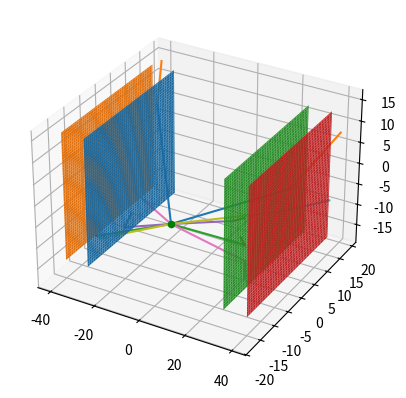

Python code for this plot:
# -*- coding: utf-8 -*-
"""
Created on Wed Feb  8 16:24:13 2023
@author: david
"""
import numpy as np
import matplotlib.pyplot as plt
import sympy as smp
from scipy import constants
import random


# Define the parameters of the basic simulation
source_energy = 662000 # eV
n_photons = 5 # Number of photons to simulate on the scattering crystal 1
m_photons = 5 # Number of photons to simulate on the scattering crystal 2


class KleinNishina:
    """Class that calculates a probability distribution from the Klein-Nishina
    equation. It can then turn it into polar and azimuthal scattering angles
    using this angle"""

    def __init__(self, E, no_of_points=10000):
        """Rearranges the Klein-Nishina distribution to form a cumulative probability
        distribution. Takes in the energy of the incident photon. Also takes in the
        no_of_points, which determines the number of possible angles that the 
        scattering angles can take. Increasing no_of_points increases execution
        time.
    
        Returns a cumulative density function and range of thetas, in order to 
        calculate scattering angles according to this distribution."""    
        self.E = E
        # Get alpha by dividing by the mass of the electron times c squared
        alp = (E * constants.e)/(constants.electron_mass * constants.c**2)       
        # Radius of electron
        r_e = 2.8179403262e-15       
        # Currently this works by actually performing the integral shown in
        # https://github.com/lukepolson/youtube_channel/blob/main/Python%20Metaphysics%20Series/vid30.ipynb
        # every single time. This is very inefficient but I haven't found a way to
        # the exact same results using another method yet.
        theta, alpha = smp.symbols(r'\theta \alpha', real=True, positive=True)
        dsdo = smp.Rational(r_e,2)*(1+smp.cos(theta)**2)/(1+alpha*(1-smp.cos(theta)))**2 * \
                    ( 1 + alpha**2 * (1-smp.cos(theta))**2 / ((1+smp.cos(theta)**2)*(1+alpha*(1-smp.cos(theta)))))
        dsdt = 2*smp.pi*dsdo*smp.sin(theta)
        dsdt = dsdt.simplify()        
        s = smp.integrate(dsdt, (theta, 0, smp.pi))
        s = s.simplify().simplify()    
        pdf_omega = dsdo / s
        pdf_omega=pdf_omega.simplify()  
        pdf_omega_f = smp.lambdify([theta,alpha], pdf_omega)        
        # Generate many values for theta and put them into the pdf
        self.the = np.linspace(0, np.pi, no_of_points)
        self.pdf_o = pdf_omega_f(self.the, alp)    
        # Convert into cumulative density function
        self.cdf_o = np.cumsum(self.pdf_o)
        self.cdf_o /= self.cdf_o[-1]
    
    def calc_scattering_angles(self):
        """Takes in a photon energy (in eV), and calculates the scattering angle 
        caused by it Compton scattering off an electron. This is done by using the 
        Klein-Nishina equation in the form of a probability density function, and
        randomly assigning a scattering angle based on this distribution."""
        # Generate a random number that we can stick into the function to get a theta
        # value
        rand_o = np.random.rand()
        # Get the index of the nearest value to the random number
        i = np.argmin(np.abs(self.cdf_o - rand_o))
        # Extract the appropriate polar angle
        polar = self.the[int(i)]
        # Randomly assign an azimuthal angle. Since scattering is isotropic for
        # unpolarised photons, we can jut assign a random number.
        azimuthal = np.random.rand() * 2 * np.pi   
        return(polar, azimuthal)

# Create an instance of the Klein-Nishina class - get a probability distribution
# to get angles from.
kn = KleinNishina(source_energy)

#source position 
#placed randomly in a 15*15*15 box around the origin
source_pos = ([random.uniform(-15, 15), random.uniform(-15, 15), random.uniform(-15, 15)])
print("The source position is:")
print(source_pos)

#scattering detector 1 position:
scatter_1_x = np.linspace(-15, 15, 100)
scatter_1_y = np.linspace(-15, 15, 100)
scatter_1_x, scatter_1_y = np.meshgrid(scatter_1_x, scatter_1_y)
scatter_1_z = -0*scatter_1_x - 30  #i.e. plane in xy at z = -30

#absorbing detector 1 position:
absorber_1_x = np.linspace(-15, 15, 100)
absorber_1_y = np.linspace(-15, 15, 100)
absorber_1_x, absorber_1_y = np.meshgrid(absorber_1_x, absorber_1_y)
absorber_1_z = -0*absorber_1_x - 40 #i.e. plane in xy at z = -40

#scattering detector 2 position:
scatter_2_x = np.linspace(-15, 15, 100)
scatter_2_y = np.linspace(-15, 15, 100)
scatter_2_x, scatter_2_y = np.meshgrid(scatter_2_x, scatter_2_y)
scatter_2_z = -0*scatter_2_x + 30 #i.e. plane in xy at z = 30

#absorbing detector 2 position:
absorber_2_x = np.linspace(-15, 15, 100)
absorber_2_y = np.linspace(-15, 15, 100)
absorber_2_x, absorber_2_y = np.meshgrid(absorber_2_x, absorber_2_y)
absorber_2_z = -0*absorber_2_x + 40 #i.e. plane in xy at z = 40

#plots: 
fig = plt.figure()
ax = fig.add_subplot(111, projection='3d')


# Create arrays for the positions of hits on the 1st set of detectors
scat1_pos = np.zeros((n_photons, 3))
absorb1_pos = np.zeros((n_photons, 3))

for i in range(n_photons):
    
    #generating a random hit on scatterer 1 and plotting it
    scat1_pos[i, :] = -30, random.uniform(-15, 15), random.uniform(-15, 15)
    x_scat1 = [source_pos[0], scat1_pos[i][0]]
    y_scat1 = [source_pos[1], scat1_pos[i][1]]
    z_scat1 = [source_pos[2], scat1_pos[i][2]] 
    ax.plot(x_scat1, y_scat1, z_scat1)   

    angles = kn.calc_scattering_angles()
    theta1 = angles[0]
    azimuth1 = angles[1]
    absorb1_pos[i, :] = -40, scat1_pos[i][1] + 10*np.cos(theta1), scat1_pos[i][2] + 10*np.cos(azimuth1)
    x_absorb1 = [scat1_pos[i][0], absorb1_pos[i][0]]
    y_absorb1 = [scat1_pos[i][1], absorb1_pos[i][1]]
    z_absorb1 = [scat1_pos[i][2], absorb1_pos[i][2]]
    ax.plot(x_absorb1, y_absorb1, z_absorb1)    

# Set of coordinates for the incident position on the scatterer 1
print("Set of coordinates for the incident position on scatterer 1:")
print(scat1_pos)
# Set of coordinates for the incident position on the absorber 1
print("Set of coordinates for the incident position on absorber 1:")
print(absorb1_pos)


# Create arrays for the positions of hits on the 2nd set of detectors
scat2_pos = np.zeros((m_photons, 3))
absorb2_pos = np.zeros((m_photons, 3))

for i in range(m_photons):

    # Generating a random hit on scatterer 2 and plotting it
    scat2_pos[i, :] = 30, random.uniform(-15, 15), random.uniform(-15, 15)
    x_scat2 = [source_pos[0], scat2_pos[i][0]]
    y_scat2 = [source_pos[1], scat2_pos[i][1]]
    z_scat2 = [source_pos[2], scat2_pos[i][2]] 
    ax.plot(x_scat2, y_scat2, z_scat2)

    # Generating a scattered hit on absorber 2 and plotting it
    angles = kn.calc_scattering_angles()
    theta2 = angles[0]
    azimuth2 = angles[1]
    absorb2_pos[i, :] = 40, scat2_pos[i][1] + 10*np.cos(theta2), scat2_pos[i][2] + 10*np.cos(azimuth2)
    x_absorb2 = [scat2_pos[i][0], absorb2_pos[i][0]]
    y_absorb2 = [scat2_pos[i][1], absorb2_pos[i][1]]
    z_absorb2 = [scat2_pos[i][2], absorb2_pos[i][2]]
    ax.plot(x_absorb2, y_absorb2, z_absorb2)  

# Set of coordinates for the incident position on the scatterer 2
print("Set of coordinates for the incident position on scatterer 2:")
print(scat2_pos)    

# Set of coordinates for the incident position on the absorber 2
print("Set of coordinates for the incident position on absorber 2:")
print(absorb2_pos)


#plotting source 
ax.scatter(source_pos[0], source_pos[1], source_pos[2], color='green', label='Source')
#plotting scattering detector 1
ax.plot_surface(scatter_1_z, scatter_1_y, scatter_1_x)
#plotting absorbing detector 1
ax.plot_surface(absorber_1_z, absorber_1_y, absorber_1_x)
#plotting scattering detector 2
ax.plot_surface(scatter_2_z, scatter_2_y, scatter_2_x)
#plotting absorbing detector 2
ax.plot_surface(absorber_2_z, absorber_2_y, absorber_2_x)
plt.show()
